Run: headless pygame with SDL's dummy video driver; simulated clock (each Clock.tick advances the game by its frame time, no real sleeping); random seed 0; keys injected as events and as key.get_pressed() state; no mouse input.
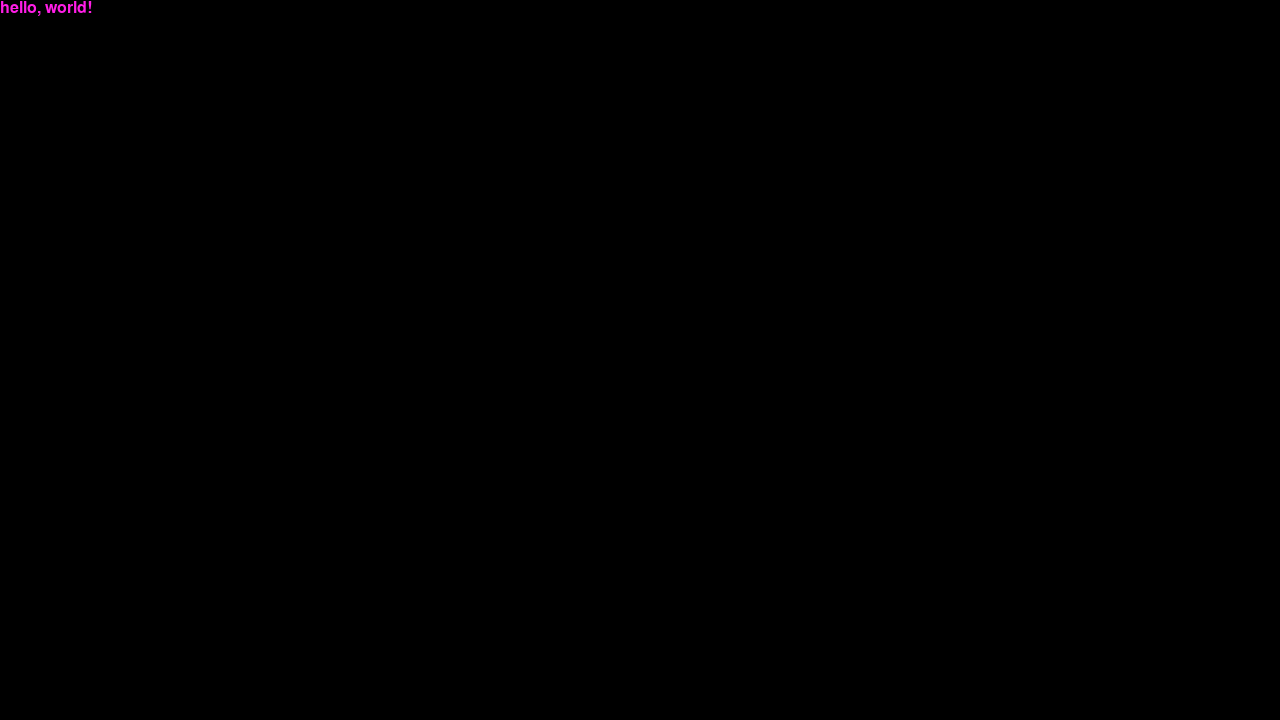
Frame 1 of 4 · flips 1–60 · no input
Frame 2 of 4 · flips 61–180 · tapped SPACE, RETURN · held RIGHT (→), D · screen unchanged from frame 1, image omitted
Frame 3 of 4 · flips 181–300 · held DOWN (↓), S · screen unchanged from frame 2, image omitted
Frame 4 of 4 · flips 301–420 · held LEFT (←), A, UP (↑), W · screen unchanged from frame 3, image omitted

The pygame program that drew these frames:


import pygame
import sys

class Game:
  
  def __init__(self):
    pygame.init()
    pygame.display.set_caption('buttonmoon')
    self.setup()
    while True:
      for event in pygame.event.get():
        if event.type == pygame.QUIT:
          pygame.quit()
          sys.exit()
      self.render()

  def setup(self):
    self.window = pygame.display.set_mode((1280, 720), 0, 32)
    self.font = pygame.font.SysFont('Arial', 24)

  def render(self):
    self.window.fill((0, 0, 0))
    message = self.font.render('hello, world!', True, (255, 30, 230), (0, 0, 0))
    self.window.blit(message, (0, 0))
    pygame.display.update()

if __name__ == '__main__':
  Game()
